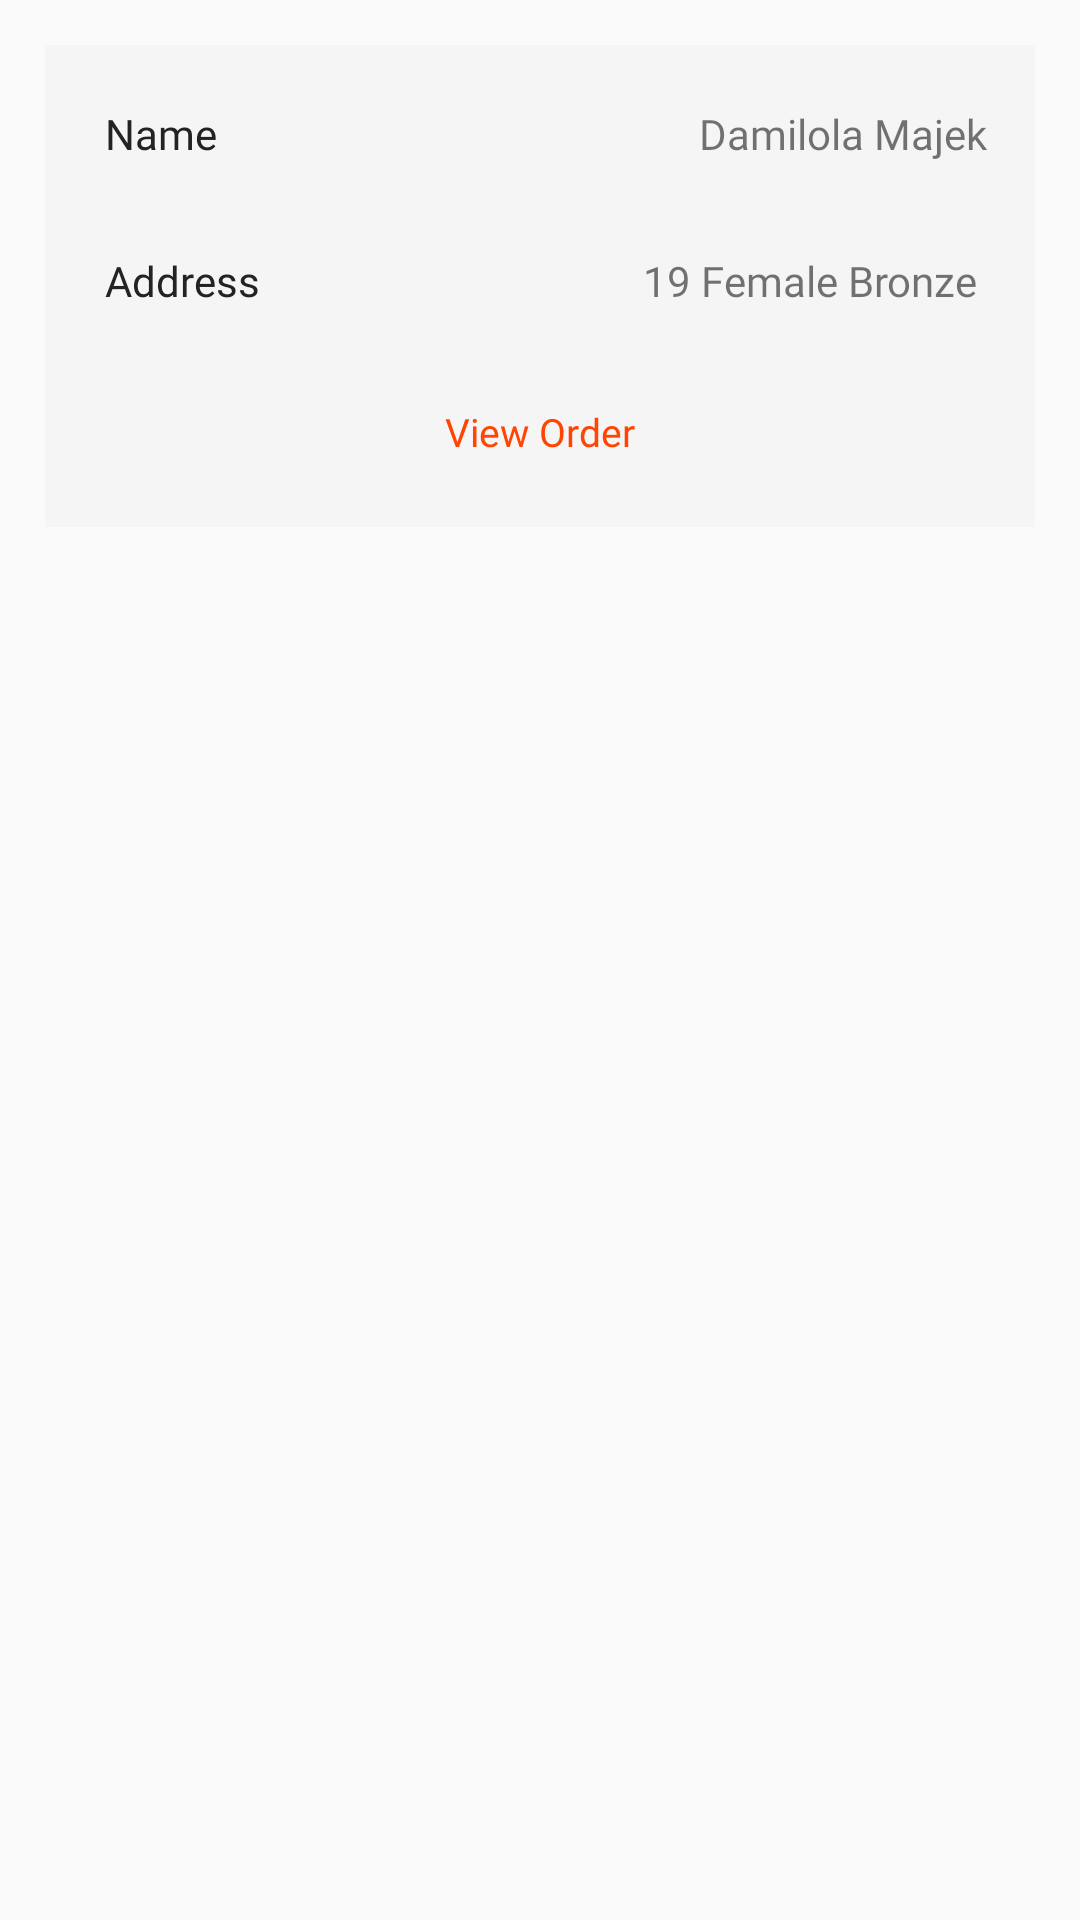

Produce the Android XML layout that renders to this screen, including the resource entries it uses.
<!-- AndroidManifest.xml: application theme Theme.AppCompat.Light.NoActionBar -->
<!-- res/layout/detail_item.xml -->
<?xml version="1.0" encoding="utf-8"?>
<RelativeLayout
    xmlns:android="http://schemas.android.com/apk/res/android" android:layout_width="match_parent"
    android:layout_height="match_parent"
    android:id="@+id/rel1"
    >








    <RelativeLayout
        android:layout_width="match_parent"
        android:layout_height="wrap_content"
        android:background="#F5F5F5"
        android:id="@+id/relativeitem"
        android:layout_marginLeft="15dp"
        android:layout_marginRight="15dp"
        android:layout_marginTop="15dp">
        <TextView
            android:layout_width="wrap_content"
            android:layout_height="wrap_content"
            android:layout_margin="20dp"
            android:text="Name"
            android:textColor="#232323"
            android:fontFamily="@font/raleway_bold"
            android:id="@+id/name"/>


        <TextView
            android:layout_width="wrap_content"
            android:layout_height="wrap_content"
            android:layout_below="@+id/name"
            android:layout_marginTop="10dp"
            android:textColor="#232323"
            android:id="@+id/address"
            android:fontFamily="@font/raleway_bold"
            android:layout_alignLeft="@+id/name"
            android:text="Address" />


        <TextView
            android:id="@+id/newname"
            android:layout_width="wrap_content"
            android:layout_height="wrap_content"
            android:layout_alignParentEnd="true"
            android:layout_alignParentRight="true"
            android:layout_marginTop="20dp"
            android:layout_marginEnd="16dp"
            android:layout_marginRight="4dp"
            android:fontFamily="@font/raleway_medium"
            android:text="Damilola Majek" />


        <TextView
            android:id="@+id/addresstxt"
            android:layout_width="wrap_content"
            android:layout_height="wrap_content"
            android:layout_below="@+id/name"
            android:layout_alignEnd="@+id/newname"
            android:layout_alignRight="@+id/newname"
            android:layout_marginTop="10dp"
            android:fontFamily="@font/raleway_medium"
            android:text="19 Female Bronze " />


        <TextView
            android:id="@+id/orderdetailtxt"
            android:layout_width="wrap_content"
            android:layout_height="wrap_content"
            android:layout_below="@id/addresstxt"
            android:layout_alignParentTop="true"
            android:layout_centerInParent="true"
            android:layout_marginTop="123dp"
            android:visibility="invisible"
            android:textSize="13sp"
            android:layout_marginBottom="20dp"
            android:fontFamily="@font/raleway_bold"
            android:text="Order Details"
            android:textColor="@color/black" />


        <View
            android:id="@+id/divider"
            android:layout_width="match_parent"
            android:layout_height="1dp"
            android:visibility="invisible"
            android:layout_marginLeft="15dp"
            android:layout_marginRight="15dp"
            android:layout_below="@id/addresstxt"
            android:layout_marginTop="26dp"
            android:background="#D3D3D3" />

        <TextView
            android:id="@+id/vieworder"
            android:layout_width="wrap_content"
            android:layout_height="wrap_content"
            android:layout_below="@id/addresstxt"
            android:layout_centerInParent="true"
            android:layout_marginTop="32dp"
            android:textSize="13sp"
            android:layout_marginBottom="10dp"
            android:fontFamily="@font/raleway_bold"
            android:text="View Order"
            android:textColor="#FF4501" />





            </RelativeLayout>

    <RelativeLayout
        android:layout_width="match_parent"
        android:layout_height="wrap_content"
        android:layout_marginLeft="15dp"
        android:layout_marginRight="15dp"
        android:id="@+id/relativeitem3"
        android:background="#F5F5F5"
        android:visibility="gone"
        android:layout_below="@id/relativeitem">



        <TextView
            android:id="@+id/counter"
            android:layout_width="wrap_content"
            android:layout_height="wrap_content"
            android:layout_alignParentStart="true"
            android:layout_alignParentLeft="true"
            android:layout_alignParentTop="true"
            android:layout_marginStart="22dp"
            android:layout_marginLeft="22dp"
            android:layout_marginTop="12dp"
            android:background="@drawable/rounded_counter"
            android:padding="10dp"
            android:fontFamily="@font/raleway_bold"
            android:text="1"
            android:textAlignment="center"
            android:visibility="invisible" />


        <TextView
            android:id="@+id/food"
            android:layout_width="match_parent"
            android:layout_height="wrap_content"
            android:layout_alignParentEnd="true"
            android:layout_alignParentRight="true"
            android:layout_marginTop="9dp"
            android:layout_marginEnd="16dp"
            android:gravity="right"
            android:textStyle="bold"
            android:layout_marginRight="4dp"
            android:fontFamily="@font/ralewaysemibold"
            android:text="Dry beans - 100"
            android:textColor="#000000"
            android:visibility="invisible" />

        <RelativeLayout
            android:layout_width="wrap_content"
            android:layout_height="wrap_content"
            android:layout_centerInParent="true"
            android:layout_margin="20dp"
            android:id="@+id/buttonrel"
            android:layout_below="@id/food">




            <Button
                android:layout_width="80dp"
                android:layout_height="35dp"
                android:layout_alignParentStart="true"
                android:layout_alignParentLeft="true"
                android:id="@+id/button1"
                android:text="close"
                android:fontFamily="@font/raleway_medium"
                android:textAllCaps="false"
                android:visibility="invisible"
                android:textColor="#ffffff"
                android:background="@drawable/rounded_btn"
                />

            <Button
                android:id="@+id/button2"
                android:layout_width="80dp"
                android:layout_height="35dp"
                android:layout_marginStart="45dp"
                android:layout_marginLeft="45dp"
                android:textColor="#111"
                android:visibility="invisible"
                android:textAllCaps="false"
                android:fontFamily="@font/raleway_medium"
                android:text="Pickup"
                android:layout_toEndOf="@+id/button1"
                android:background="@drawable/rounded_btn2"
                android:layout_toRightOf="@+id/button1" />
        </RelativeLayout>

    </RelativeLayout>





</RelativeLayout>
<!-- resources referenced by this layout -->
<resources>
  <color name="black">#111</color>
  <!-- drawable rounded_btn (drawable) -->
  <?xml version="1.0" encoding="utf-8"?>
  <selector xmlns:android="http://schemas.android.com/apk/res/android">
      <item>
          <shape
              android:shape="rectangle">
  
              <solid
                  android:color="#DF4C34"/>
  
              <stroke
                  android:color="#DF4C34"
                  android:width="2dp" />
  
              <corners
                  android:radius="5dp"/>
          </shape>
      </item>
  </selector>
  <!-- drawable rounded_btn2 (drawable) -->
  <?xml version="1.0" encoding="utf-8"?>
  <selector xmlns:android="http://schemas.android.com/apk/res/android">
      <item>
          <shape
              android:shape="rectangle">
  
  
  
              <stroke
                  android:color="#DF4C34"
                  android:width="2dp" />
  
              <corners
                  android:radius="5dp"/>
          </shape>
      </item>
  </selector>
  <!-- drawable rounded_counter (drawable) -->
  <?xml version="1.0" encoding="utf-8"?>
  <selector xmlns:android="http://schemas.android.com/apk/res/android">
      <item>
          <shape
              android:shape="rectangle">
  
  
  
              <stroke
                  android:color="#1C000000"
                  android:width="2dp" />
  
              <corners
                  android:radius="5dp"/>
          </shape>
      </item>
  </selector>
</resources>
